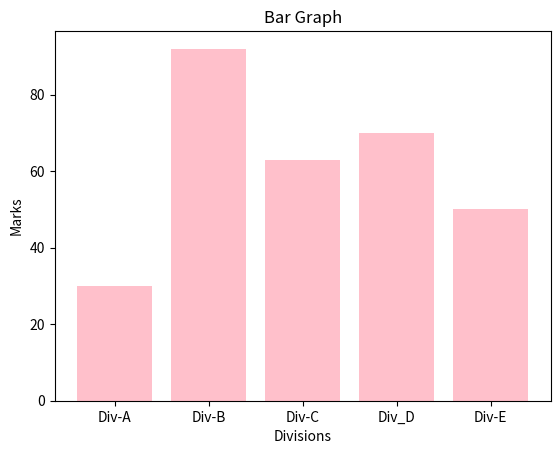

Write the Python code that produced this figure.
import matplotlib.pyplot as plt
import numpy as np
divisions = ["Div-A", "Div-B", "Div-C", "Div_D", "Div-E"]
division_average_marks = [30, 92, 63, 70, 50]

plt.bar(divisions, division_average_marks, color='pink')
plt.title('Bar Graph')
plt.xlabel("Divisions")
plt.ylabel("Marks")
plt.show()
